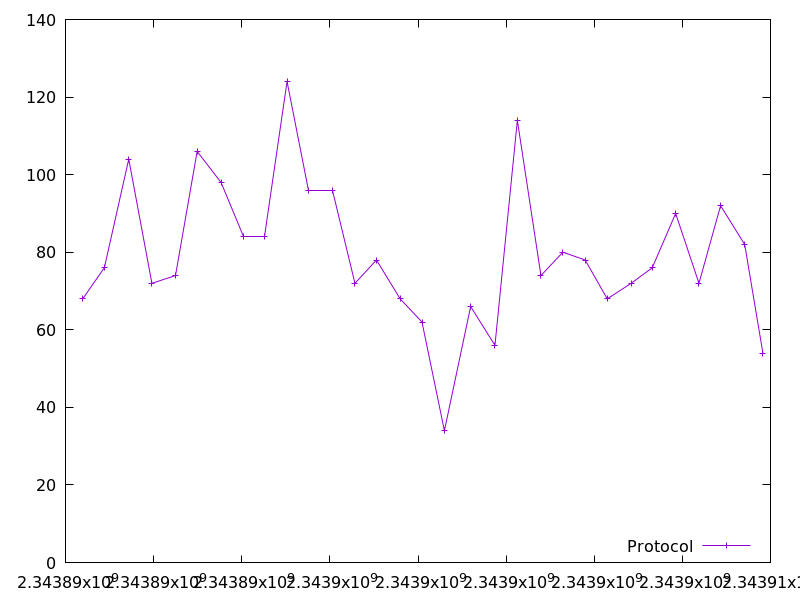

The table this chart was drawn from, first rows:
2343890391.1068797, 68.0
2343890882, 76.0
2343891436, 104.0
2343891961, 72.0
2343892496, 74.0
2343892988, 106.0
2343893531, 98.0
2343894039, 84.0
2343894523, 84.0
2343895029, 124.0
2343895521, 96.0
2343896052, 96.0
2343896569, 72.0
2343897058, 78.0
2343897595, 68.0
2343898091, 62.0
2343898600, 34.0
2343899195, 66.0
2343899747, 56.0
2343900255, 114.0
2343900791, 74.0
2343901289, 80.0
2343901794, 78.0
2343902295, 68.0
2343902839, 72.0
2343903317, 76.0
2343903849, 90.0
2343904377, 72.0
2343904869, 92.0
2343905415, 82.0
2343905829, 54.0
